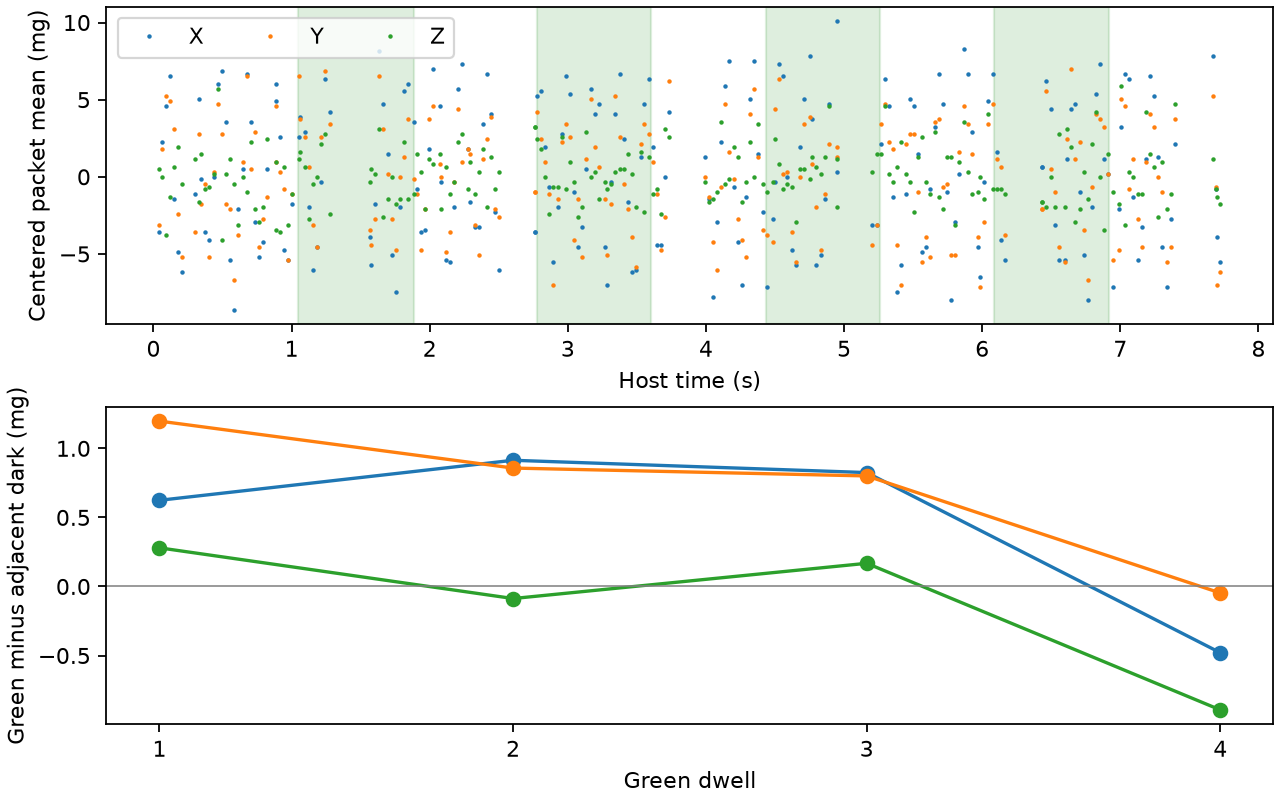

The table this chart was drawn from, first rows:
sec, kind, value
0.0435, packet, 02049d0035ff151fc10045ff151fa10061ff0d1f
0.05941, packet, 0204c5005dff0d1fe50069fff91ee5008dff251f
0.0885, packet, 0204e5008dfff51edd0091fff11e050189ffe91e
0.119, packet, 0204f500a5fff11efd0075ff091f050185ff111f
0.1512, packet, 0204b500a1ff051fc5007dff091fb90055ff2d1f
0.1803, packet, 0204990045ff2d1fa90061ff191f9d0045ff151f
0.2081, light, 0
0.2092, packet, 0204950049fffd1e8d0025ff191f9d0039ff091f
0.2996, packet, 0204bd0049ff0d1fc50035ff111fb90051ff291f
0.329, packet, 0400bc01
0.3307, packet, 0204f50075ffe11efd008dff151fe10069ff0d1f
0.3446, packet, 0204dd004dff151fa50055ff111fd10059ff291f
0.3746, packet, 0204a10061ff151fc1006dff091f9d004dfff91e
0.4047, packet, 020495003dff051f990021ff051fc50049ff111f
0.4349, packet, 0204bd0061ff051fcd0069fff91ecd0065ff311f
0.4645, packet, 0204ed007dff451f090189ff351ff50095ff3d1f
0.4946, packet, 02041d017dffe11ee50099ffed1efd0055fff91e
0.5248, packet, 0204090161ff251fed0059ff211fb90041ffe91e
0.5545, packet, 0204a10075ff191f9d0055ff191f950029ff151f
0.5855, packet, 0204890031ff011f710021ff191f890031ff051f
0.6147, packet, 0204b90041fffd1ea10035ffcd1ec90055ff151f
0.6445, packet, 0204a9005dff4d1fd10079ff0d1fe90069ffd11e
0.6745, packet, 0204f900a1fffd1e0501a5ff0d1ffd0081ff091f
0.7046, packet, 0204ed0075ff2d1fe90079ff191fd90045ff1d1f
0.7346, packet, 0204c90081ffcd1ea90079ff0d1f9d0075ff1d1f
0.7646, packet, 0204950055ff091fa10031ffdd1ea10031fffd1e
0.7964, packet, 0204a90025fffd1ea50055fff11ea10069ff0d1f
0.8251, packet, 0204a50051ff0d1fd90055ff291fe50061ff311f
0.8854, packet, 0204010195ff111fe10075ff2d1f09018dff051f
0.8878, packet, 02040d015dffed1ee50071ffdd1edd0071ff0d1f
0.9139, packet, 0204e50089ffe11ed90061fff91ed90045fff91e
0.9437, packet, 0204b50061ff211f95005dff1d1f990055fffd1e
0.9741, packet, 02049d0035ffed1ea10031fff11e95003dff011f
1.005, packet, 0204ad0045fff91ead0059fffd1ed1006dff191f
1.048, light, 1
1.05, packet, 0204cd007dff151fe100adff011fe9009dff311f
1.064, packet, 0204e50081ff011fdd007dff191ff50085ff391f
1.094, packet, 0204dd0081ff011fe9006dff191fd90079ff211f
1.125, packet, 0204c10075ff051fc50045ffd91ea1007dff091f
1.154, packet, 0204ad0041fff91e91005dfffd1e85003dff291f
1.184, packet, 0204890049ff151fad003dffe91eb10031ff2d1f
1.214, packet, 0204a50081ff191fc10069ff291fe9007dff1d1f
1.244, packet, 0204d900a9ff151ffd0091ff3d1f1d0195ff1d1f
1.276, packet, 02040101a9fffd1ee5006dff151fd90065ffdd1e
1.563, packet, 0400bc01
1.566, packet, 0204bd0065ff111fa5003dff1d1f950031fff51e
1.574, packet, 0204790045ff111fa10049ff051fb1002dff211f
1.605, packet, 0204a50029ff151fbd004dff011fc9006dff191f
1.635, packet, 0204ed0089ff2d1f19019dff1d1f1901a1ff2d1f
1.664, packet, 0204e5008dff051ff90081ffed1eed0065fff91e
1.694, packet, 0204f1006dff051fd90069fff91eb10055ff091f
1.727, packet, 0204990061fff51ea10061ff1d1fa10021ff191f
1.755, packet, 0204890035ff311f8d004dfff51e890031ffd91e
1.785, packet, 0204b90031fff11eb50071ff151fb90085ff011f
1.815, packet, 0204ed005dff251ff10081ff2d1f010169ff111f
1.845, packet, 0204fd0081ff111ffd008dffdd1ef10075ff191f
1.889, packet, 0204f50059ff191fd90051ffed1ee10079ff091f
1.89, light, 0
1.904, packet, 0204b10041ff151fd1007dff1d1fc1004dff1d1f
1.934, packet, 0204d10039fff91e9d0039ff211f910041ff191f
... 167 more rows
